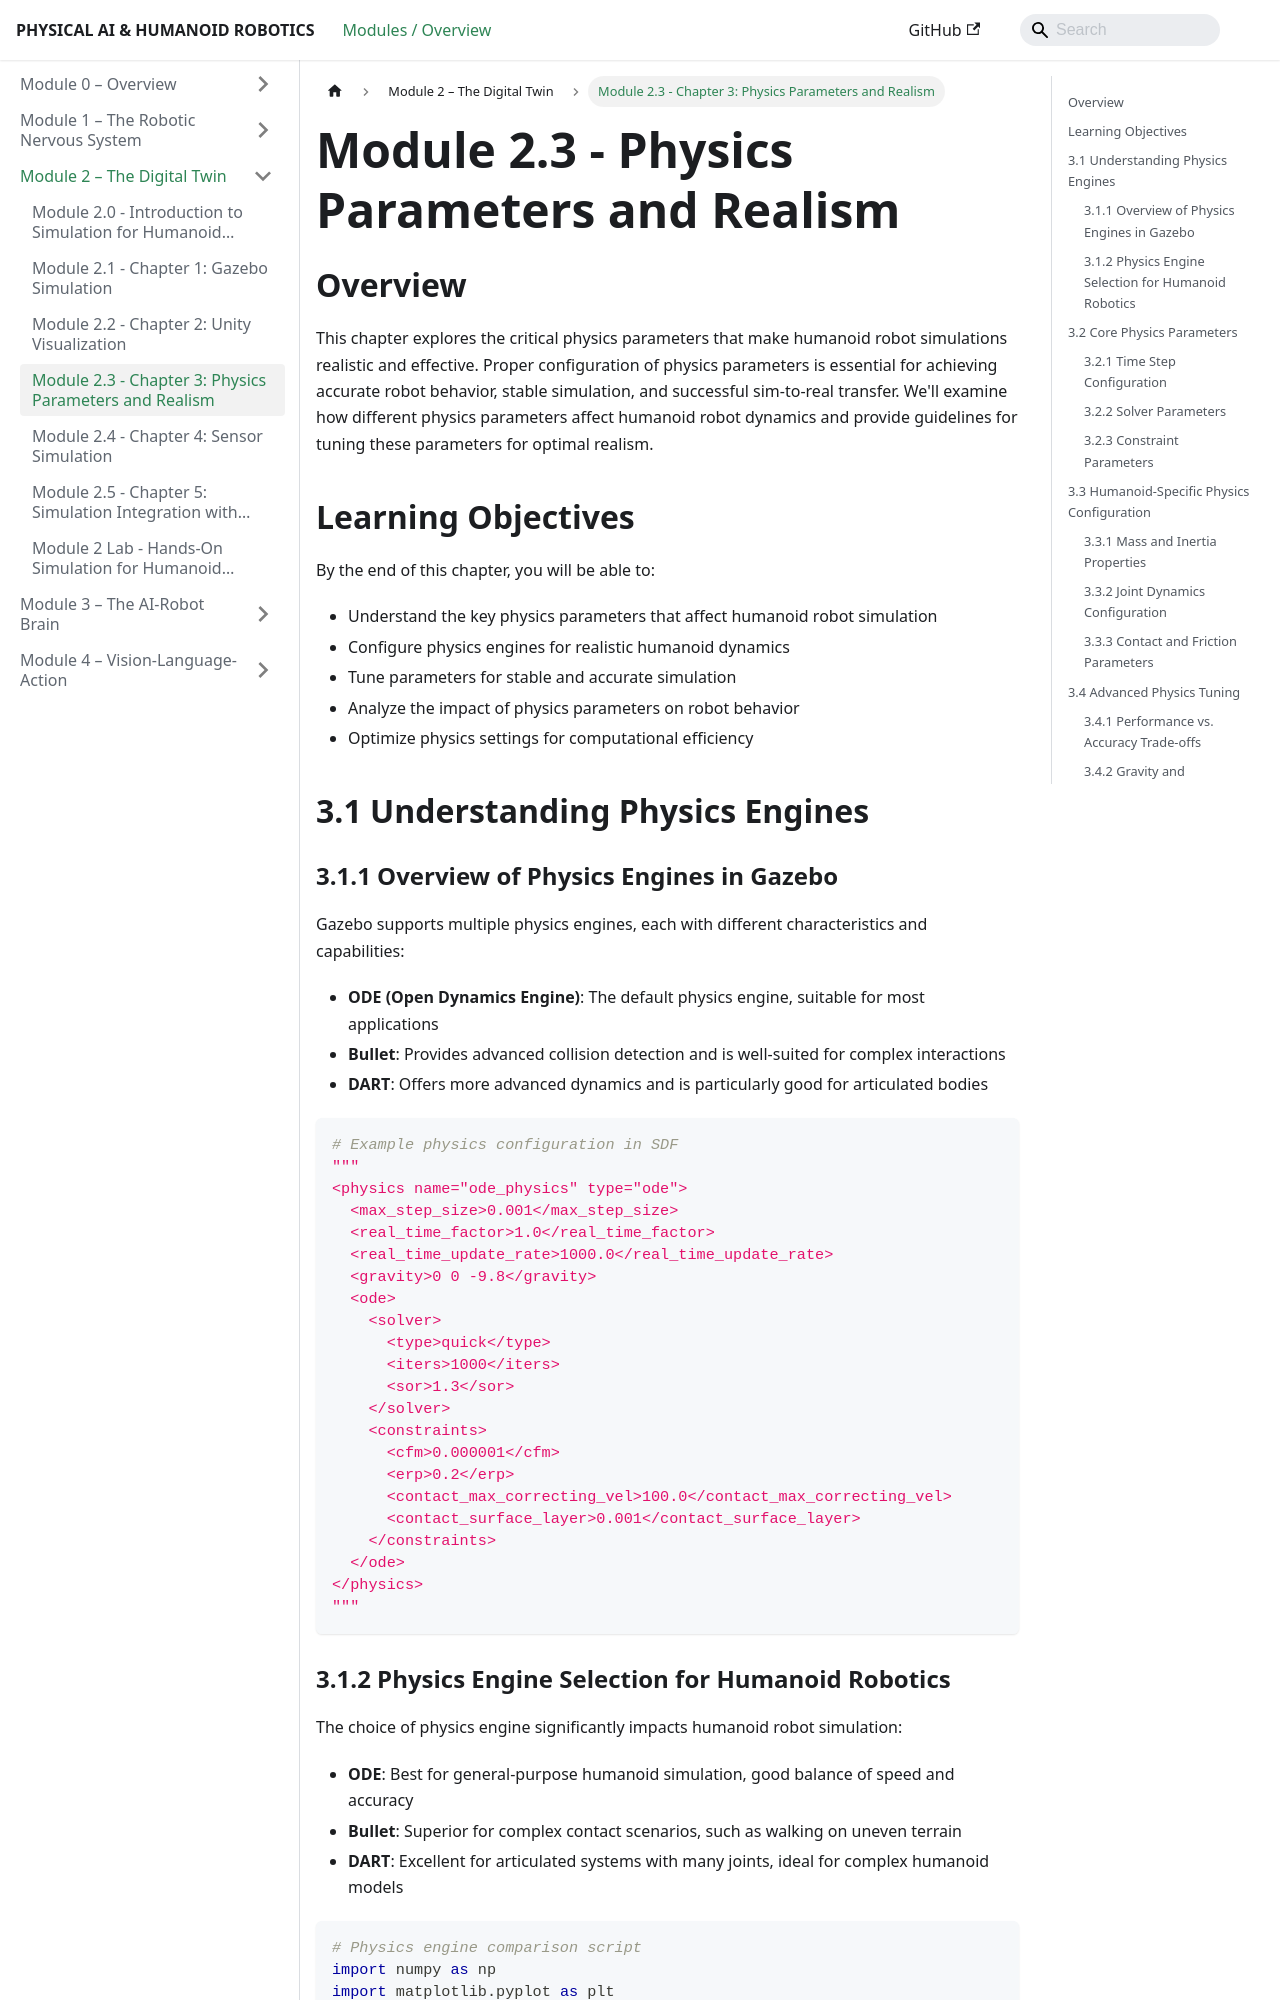

repository: areebabano/physical-ai-humanoid-robotics · page: module_2/module_2_3/index.html · generator: docusaurus

---
id: module_2_3
title: "Module 2.3 - Chapter 3: Physics Parameters and Realism"
sidebar_position: 3
---

# Module 2.3 - Physics Parameters and Realism

## Overview

This chapter explores the critical physics parameters that make humanoid robot simulations realistic and effective. Proper configuration of physics parameters is essential for achieving accurate robot behavior, stable simulation, and successful sim-to-real transfer. We'll examine how different physics parameters affect humanoid robot dynamics and provide guidelines for tuning these parameters for optimal realism.

## Learning Objectives

By the end of this chapter, you will be able to:
- Understand the key physics parameters that affect humanoid robot simulation
- Configure physics engines for realistic humanoid dynamics
- Tune parameters for stable and accurate simulation
- Analyze the impact of physics parameters on robot behavior
- Optimize physics settings for computational efficiency

## 3.1 Understanding Physics Engines

### 3.1.1 Overview of Physics Engines in Gazebo

Gazebo supports multiple physics engines, each with different characteristics and capabilities:

- **ODE (Open Dynamics Engine)**: The default physics engine, suitable for most applications
- **Bullet**: Provides advanced collision detection and is well-suited for complex interactions
- **DART**: Offers more advanced dynamics and is particularly good for articulated bodies

```python
# Example physics configuration in SDF
"""
<physics name="ode_physics" type="ode">
  <max_step_size>0.001</max_step_size>
  <real_time_factor>1.0</real_time_factor>
  <real_time_update_rate>1000.0</real_time_update_rate>
  <gravity>0 0 -9.8</gravity>
  <ode>
    <solver>
      <type>quick</type>
      <iters>1000</iters>
      <sor>1.3</sor>
    </solver>
    <constraints>
      <cfm>0.000001</cfm>
      <erp>0.2</erp>
      <contact_max_correcting_vel>100.0</contact_max_correcting_vel>
      <contact_surface_layer>0.001</contact_surface_layer>
    </constraints>
  </ode>
</physics>
"""
```
